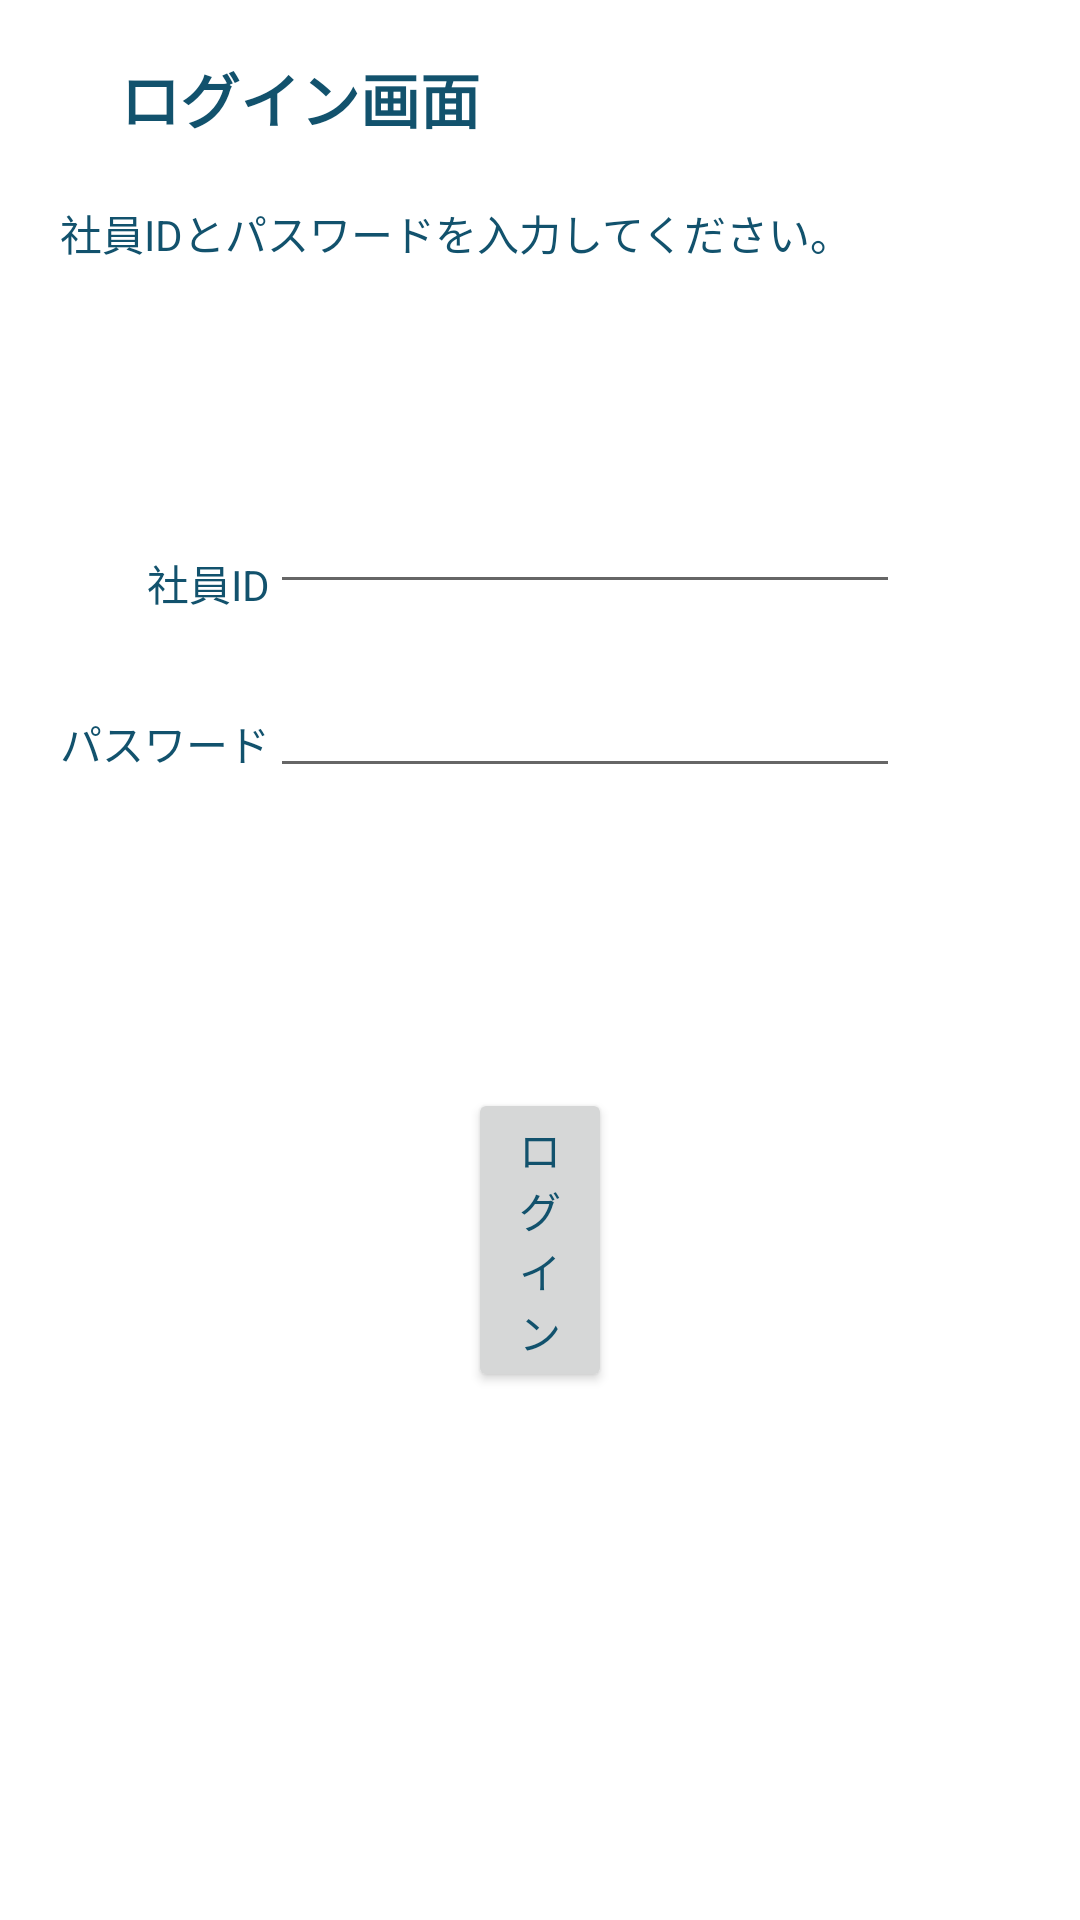

Reconstruct the res/layout file that produces this screen, plus the resources it refers to.
<!-- AndroidManifest.xml: application theme Theme.Spring_crud -->
<!-- res/layout/index.xml -->
<?xml version="1.0" encoding="utf-8"?>
<androidx.constraintlayout.widget.ConstraintLayout xmlns:android="http://schemas.android.com/apk/res/android"
    xmlns:app="http://schemas.android.com/apk/res-auto"
    xmlns:tools="http://schemas.android.com/tools"
    android:layout_width="match_parent"
    android:layout_height="match_parent"
    tools:context=".MainActivity">

    <TextView
        android:id="@+id/textView2"
        android:layout_width="wrap_content"
        android:layout_height="wrap_content"
        android:layout_marginStart="40dp"
        android:layout_marginTop="18dp"
        android:text="@string/login_title"
        android:textSize="20sp"
        android:textStyle="bold"
        app:layout_constraintStart_toStartOf="parent"
        app:layout_constraintTop_toTopOf="parent" />

    <TextView
        android:id="@+id/textView3"
        android:layout_width="wrap_content"
        android:layout_height="wrap_content"
        android:layout_marginStart="20dp"
        android:layout_marginTop="20dp"
        android:text="@string/login_error_message"
        app:layout_constraintStart_toStartOf="parent"
        app:layout_constraintTop_toBottomOf="@+id/textView2" />

    <TextView
        android:id="@+id/textView4"
        android:layout_width="wrap_content"
        android:layout_height="wrap_content"
        android:layout_marginTop="24dp"
        android:text="@string/login_label1"
        app:layout_constraintEnd_toStartOf="@+id/editTextTextPersonName"
        app:layout_constraintHorizontal_bias="1.0"
        app:layout_constraintStart_toStartOf="parent"
        app:layout_constraintTop_toTopOf="@+id/editTextTextPersonName" />

    <EditText
        android:id="@+id/editTextTextPersonName"
        android:layout_width="wrap_content"
        android:layout_height="wrap_content"
        android:layout_marginTop="72dp"
        android:layout_marginEnd="60dp"
        android:ems="10"
        android:inputType="textPersonName"
        app:layout_constraintEnd_toEndOf="parent"
        app:layout_constraintTop_toBottomOf="@+id/textView3" />

    <EditText
        android:id="@+id/editTextTextPassword"
        android:layout_width="wrap_content"
        android:layout_height="wrap_content"
        android:layout_marginTop="20dp"
        android:layout_marginEnd="60dp"
        android:ems="10"
        android:inputType="textPassword"
        app:layout_constraintEnd_toEndOf="parent"
        app:layout_constraintTop_toBottomOf="@+id/editTextTextPersonName" />

    <Button
        android:id="@+id/button"
        android:layout_width="0dp"
        android:layout_height="wrap_content"
        android:layout_marginStart="156dp"
        android:layout_marginTop="100dp"
        android:layout_marginEnd="156dp"
        android:text="@string/login_button_text"
        app:layout_constraintBottom_toBottomOf="parent"
        app:layout_constraintEnd_toEndOf="parent"
        app:layout_constraintHorizontal_bias="1.0"
        app:layout_constraintStart_toStartOf="parent"
        app:layout_constraintTop_toBottomOf="@+id/editTextTextPassword"
        app:layout_constraintVertical_bias="0.0"
        android:onClick="onClick" />

    <TextView
        android:id="@+id/textView5"
        android:layout_width="wrap_content"
        android:layout_height="wrap_content"
        android:layout_marginStart="20dp"
        android:layout_marginTop="16dp"
        android:text="@string/login_label2"
        app:layout_constraintEnd_toStartOf="@+id/editTextTextPassword"
        app:layout_constraintHorizontal_bias="1.0"
        app:layout_constraintStart_toStartOf="parent"
        app:layout_constraintTop_toTopOf="@+id/editTextTextPassword" />

</androidx.constraintlayout.widget.ConstraintLayout>
<!-- resources referenced by this layout -->
<resources>
  <string name="login_button_text">ログイン</string>
  <string name="login_error_message">社員IDとパスワードを入力してください。</string>
  <string name="login_label1">社員ID</string>
  <string name="login_label2">パスワード</string>
  <string name="login_title">ログイン画面</string>
  <style name="Theme.Spring_crud" parent="Theme.MaterialComponents.DayNight.DarkActionBar">
          
          
          <item name="colorPrimary">@color/header_background_color</item>
          <item name="colorPrimaryVariant">@color/purple_700</item>
          <item name="colorOnPrimary">@color/white</item>
          
          <item name="colorSecondary">@color/teal_200</item>
          <item name="colorSecondaryVariant">@color/teal_700</item>
          <item name="colorOnSecondary">@color/black</item>
          
          <item name="android:statusBarColor">?attr/colorPrimaryVariant</item>
          
          
          <item name="android:textColor">@color/header_font_color</item>
      </style>
  <color name="header_background_color">#87CEEB</color>
  <color name="purple_700">#FF3700B3</color>
  <color name="white">#FFFFFFFF</color>
  <color name="teal_200">#FF03DAC5</color>
  <color name="teal_700">#FF018786</color>
  <color name="black">#FF000000</color>
  <color name="header_font_color">#12526d</color>
</resources>
